Run: headless pygame with SDL's dummy video driver; simulated clock (each Clock.tick advances the game by its frame time, no real sleeping); random seed 0; keys injected as events and as key.get_pressed() state; mouse plan: one left click at the window centre at the start of phase 2, then a move to the lower-right quarter at the start of phase 3.
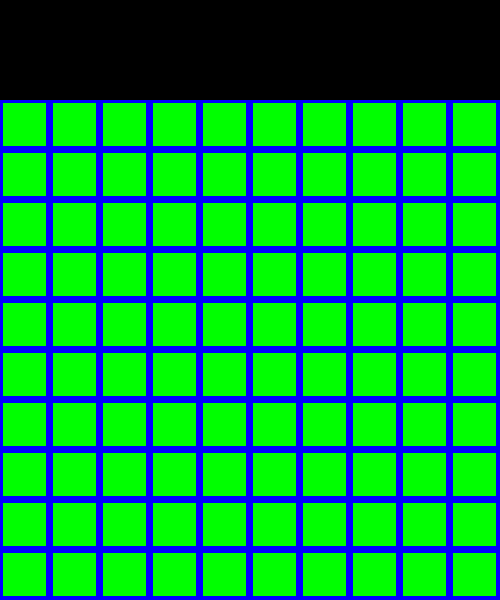
Frame 1 of 4 · flips 1–60 · no input
Frame 2 of 4 · flips 61–180 · clicked the window centre · tapped SPACE, RETURN · held RIGHT (→), D · screen unchanged from frame 1, image omitted
Frame 3 of 4 · flips 181–300 · moved the mouse to the lower-right quarter · held DOWN (↓), S · screen unchanged from frame 2, image omitted
Frame 4 of 4 · flips 301–420 · held LEFT (←), A, UP (↑), W · screen unchanged from frame 3, image omitted

The pygame program that drew these frames:

import pygame
import time
import random

display_width = 500
display_height = 600

black = (0, 0, 0)
white = (255, 255, 255)
red = (255, 0, 0)
green = (0, 255, 0)
blue = (0, 0, 255)

class button():
    def __init__(self, color = None, outline = None, x = 0,y = 0,width = 0,height = 0, count = 0):
        self.color = color
        self.outline = outline
        self.x = x
        self.y = y
        self.width = width
        self.height = height
        self.count = count
        self.outline = outline

    def draw(self,win):
        #Call this method to draw the button on the screen
        if self.outline:
            pygame.draw.rect(win, self.outline, (self.x,self.y,self.width,self.height),0)
            pygame.draw.rect(win, self.color, (self.x+3,self.y+3,self.width-7,self.height-7),0)

        else:
            pygame.draw.rect(win, self.color, (self.x,self.y,self.width,self.height),0)
        

    def isOver(self, pos):
        #Pos is the mouse position or a tuple of (x,y) coordinates
        if pos[0] > self.x and pos[0] < self.x + self.width:
            if pos[1] > self.y and pos[1] < self.y + self.height:
                return True
            
        return False

def placeMines():
    mineList = []
    mines = False
    for i in range (100):
        m = random.randrange(0, 15)
        if m < 2:
            mineList.append(1)
        else:
            mineList.append(0)
    for i in mineList:
        if i == 1:
            mines = True
    while not mines:
        mineList = placeMines
    return mineList

pygame.init()
gameDisplay = pygame.display.set_mode((display_width, display_height))
pygame.display.set_caption('Sweeper of Bombs')
clock = pygame.time.Clock()

def game_loop():
    gameExit = False
    #butt = button(green, blue, 0, 100, 50, 50, 0)
    butts = []
    x = 0
    y = 100
    for i in range(100):
        butts.append(button(green, blue, x, y, 50, 50, i))
        if x > 400:
            x = 0
            y += 50
        else:
            x += 50
    mines = placeMines()
    while not gameExit:
        gameDisplay.fill(black)
        pygame.draw.rect(gameDisplay, white, [0 , 100 , display_width,  display_height])
        for i in butts:
            i.draw(gameDisplay)
        #butt.draw(gameDisplay)
        
        pygame.display.update()
        clock.tick(120)
        
        pos = pygame.mouse.get_pos()

        for event in pygame.event.get():
            if event.type == pygame.QUIT:
                pygame.quit()
                quit()

            if event.type == pygame.MOUSEBUTTONDOWN:
                for i in butts:
                    if i.isOver(pos):
                        if mines[i.count] == 1:
                            print("Mine!")
                        else:
                            print("Clear!")

            if event.type == pygame.MOUSEMOTION:
                for i in butts:
                    if i.isOver(pos):
                        i.color = blue
                    else:
                        i.color = green



game_loop()
pygame.quit()
quit()

                
